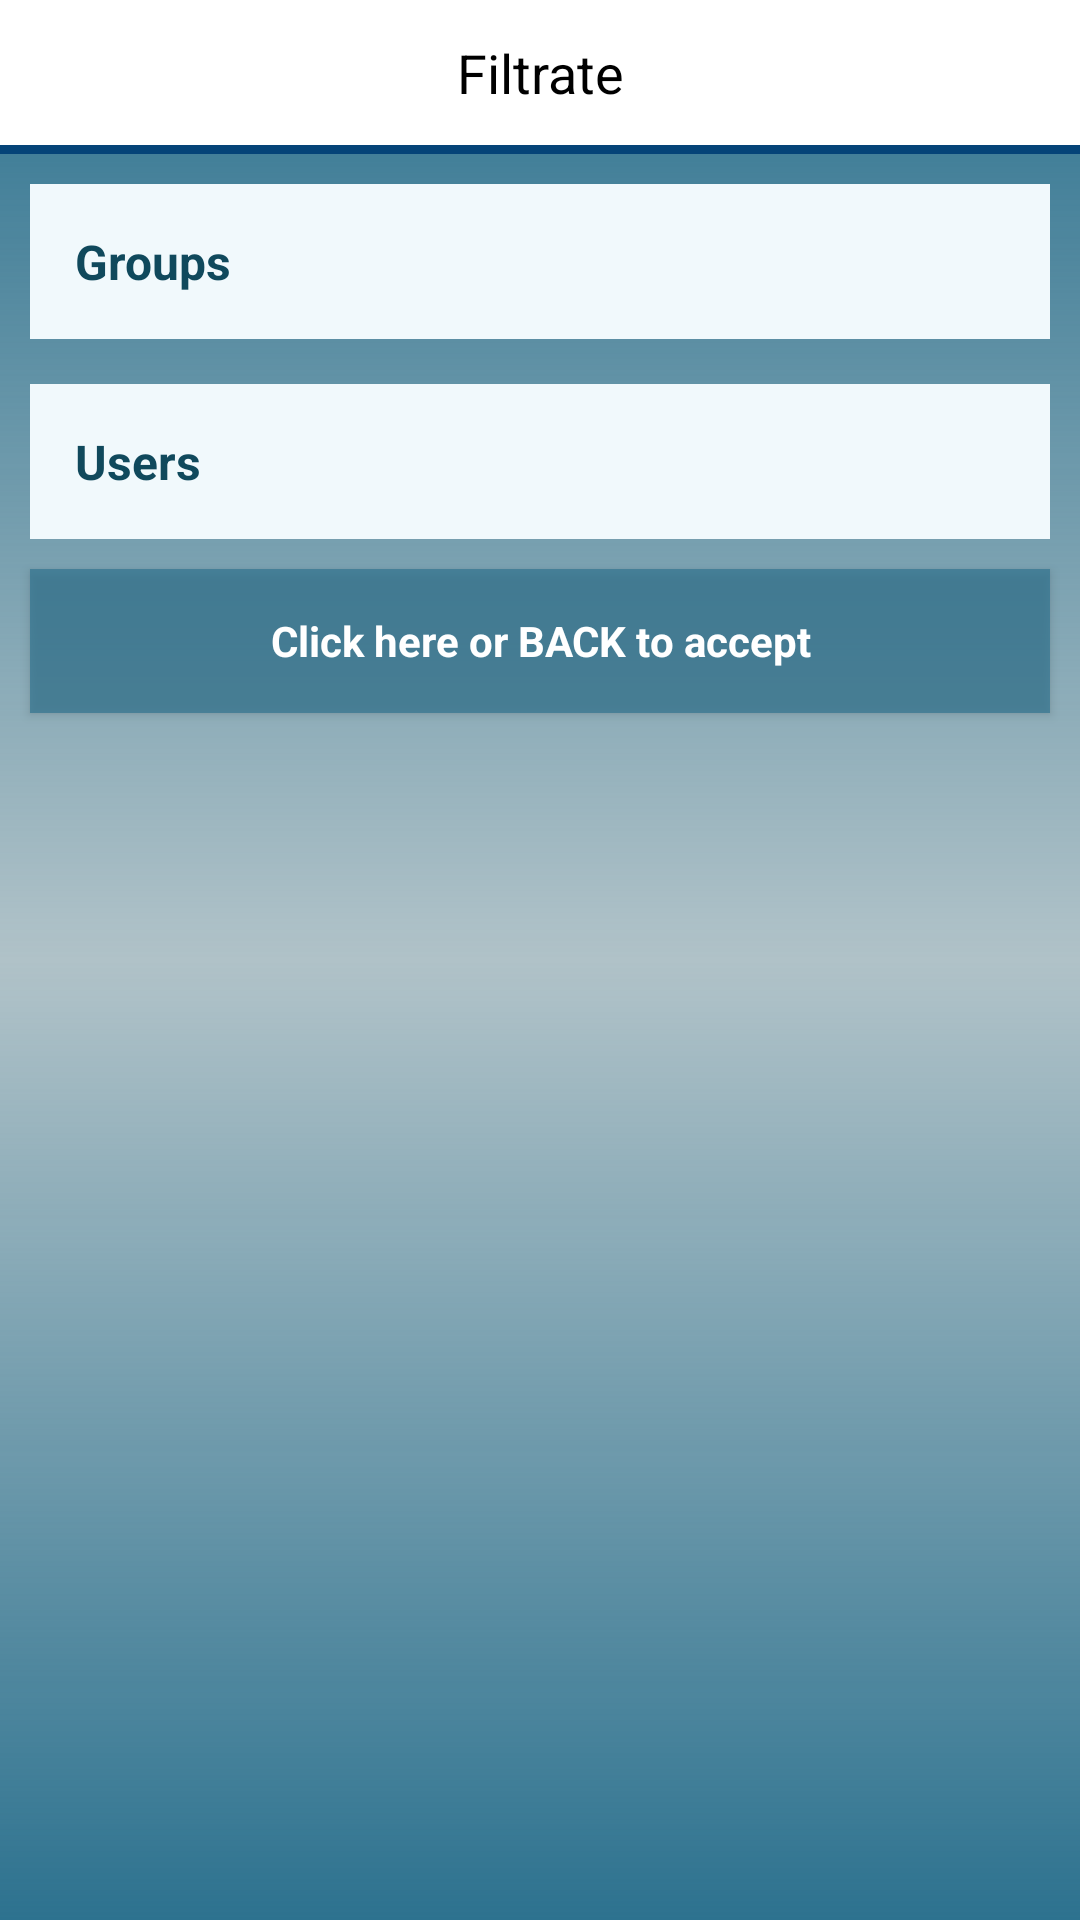

Produce the Android XML layout that renders to this screen, including the resource entries it uses.
<!-- AndroidManifest.xml: application theme AppTheme -->
<!-- res/layout/filtrate.xml -->
<?xml version="1.0" encoding="utf-8"?>
<RelativeLayout xmlns:android="http://schemas.android.com/apk/res/android"
    android:layout_width="wrap_content"
    android:layout_height="wrap_content"
    android:layout_marginTop="?attr/actionBarSize"
    android:background="@drawable/gradient_background_trio">

    <TextView
        android:id="@+id/find_title"
        android:layout_width="match_parent"
        android:layout_height="wrap_content"
        android:background="@android:color/white"
        android:gravity="center"
        android:padding="12dp"
        android:text="@string/filtrate"
        android:textColor="@android:color/black"
        android:textSize="18sp" />

    <View
        android:id="@+id/title"
        android:layout_width="match_parent"
        android:layout_height="3dp"
        android:layout_below="@id/find_title"
        android:background="@color/colorAccent" />


    <ScrollView
        android:layout_width="match_parent"
        android:layout_height="match_parent"
        android:layout_below="@id/title"
        android:fillViewport="false"
        android:visibility="visible">

        <RelativeLayout
            android:layout_width="wrap_content"
            android:layout_height="wrap_content">

            <RelativeLayout
                android:id="@+id/find_users_layout"
                android:layout_width="match_parent"
                android:layout_height="wrap_content"
                android:layout_below="@+id/find_group_layout"
                android:layout_marginBottom="5dp"
                android:layout_marginEnd="10dp"
                android:layout_marginStart="10dp"
                android:layout_marginTop="10dp"
                android:background="@color/colorSectionBackground"
                android:gravity="start"
                android:padding="5dp"
                android:paddingBottom="10dp"
                android:visibility="visible">

                <TextView
                    android:id="@+id/users_find"
                    android:layout_width="match_parent"
                    android:layout_height="wrap_content"
                    android:gravity="start"
                    android:padding="10dp"
                    android:text="@string/users"
                    android:textColor="@color/colorPrimaryDark"
                    android:textSize="16sp"
                    android:textStyle="bold" />

                <LinearLayout
                    android:id="@+id/users_checkboxes"
                    android:layout_width="wrap_content"
                    android:layout_height="wrap_content"
                    android:layout_below="@+id/users_find"
                    android:orientation="vertical">

                </LinearLayout>

            </RelativeLayout>

            <RelativeLayout
                android:id="@+id/find_group_layout"
                android:layout_width="match_parent"
                android:layout_height="wrap_content"
                android:layout_marginBottom="5dp"
                android:layout_marginEnd="10dp"
                android:layout_marginStart="10dp"
                android:layout_marginTop="10dp"
                android:background="@color/colorSectionBackground"
                android:gravity="start"
                android:padding="5dp"
                android:paddingBottom="10dp"
                android:visibility="visible">

                <TextView
                    android:id="@+id/groups_find"
                    android:layout_width="match_parent"
                    android:layout_height="wrap_content"
                    android:gravity="start"
                    android:padding="10dp"
                    android:text="@string/groups"
                    android:textColor="@color/colorPrimaryDark"
                    android:textSize="16sp"
                    android:textStyle="bold" />

                <LinearLayout
                    android:id="@+id/groups_checkboxes"
                    android:layout_width="wrap_content"
                    android:layout_height="wrap_content"
                    android:layout_below="@+id/groups_find"
                    android:orientation="vertical">

                </LinearLayout>

            </RelativeLayout>

            
                
                
                
                
                
                
                
                
                
                
                
                
                

                
                    
                    
                    
                    
                    
                    
                    
                    
                    

                
                    
                    
                    
                    
                    

                

            

            
                
                
                
                
                
                
                
                
                
                
                
                
                

                
                    
                    
                    
                    
                    
                    
                    
                    
                    


                
                    
                    
                    
                    
                    
                    
                    
                    
                    
                    
                    

            

            <Button
                android:id="@+id/accept_button"
                style="?android:textAppearanceSmall"
                android:layout_width="match_parent"
                android:layout_height="wrap_content"
                android:layout_below="@+id/find_users_layout"
                android:layout_marginBottom="5dp"
                android:layout_marginEnd="10dp"
                android:layout_marginStart="10dp"
                android:layout_marginTop="5dp"
                android:background="@color/colorPrimarySemi"
                android:text="@string/back_click_accept"
                android:textAllCaps="false"
                android:textColor="@android:color/white"
                android:textStyle="bold" />

        </RelativeLayout>



    </ScrollView>

</RelativeLayout>
<!-- resources referenced by this layout -->
<resources>
  <color name="colorAccent">#054478</color>
  <color name="colorPrimaryDark">#10495c</color>
  <color name="colorPrimarySemi">#aa2d728f</color>
  <color name="colorPrimaryTransparent">#502d728f</color>
  <color name="colorSectionBackground">#f1f9fc</color>
  <!-- drawable gradient_background_trio (drawable) -->
  <?xml version="1.0" encoding="UTF-8"?>
  <layer-list xmlns:android="http://schemas.android.com/apk/res/android">
      <item>
          <shape>
              <gradient
                      android:startColor="@color/colorPrimary"
                      android:centerColor="@color/colorAccentLight"
                      android:endColor="@color/colorPrimary"
                      android:angle="90"
                  android:type="linear"/>
                      
              
                  
                  
                  
                  
          </shape>
      </item>
     
  </layer-list>
  <string name="back_click_accept">Click here or BACK to accept</string>
  <string name="category">Category</string>
  <string name="date">Date</string>
  <string name="filtrate">Filtrate</string>
  <string name="groups">Groups</string>
  <string name="users">Users</string>
  <style name="AppTheme" parent="Theme.AppCompat.Light.DarkActionBar">
          
          <item name="colorPrimary">@color/colorPrimary</item>
          <item name="colorPrimaryDark">@color/colorPrimaryDark</item>
          <item name="colorAccent">@color/colorAccent</item>
      </style>
  <color name="colorPrimary">#2d728f</color>
  <color name="colorAccentLight">#d7f9f1</color>
</resources>
